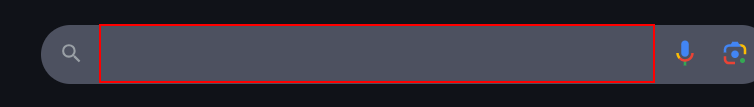
Workflow: Main

Step 1: type "[str_topic+ "[k(enter)]"]" into the text box

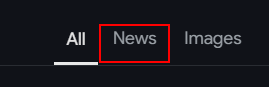
Step 2: click on the element 'News'

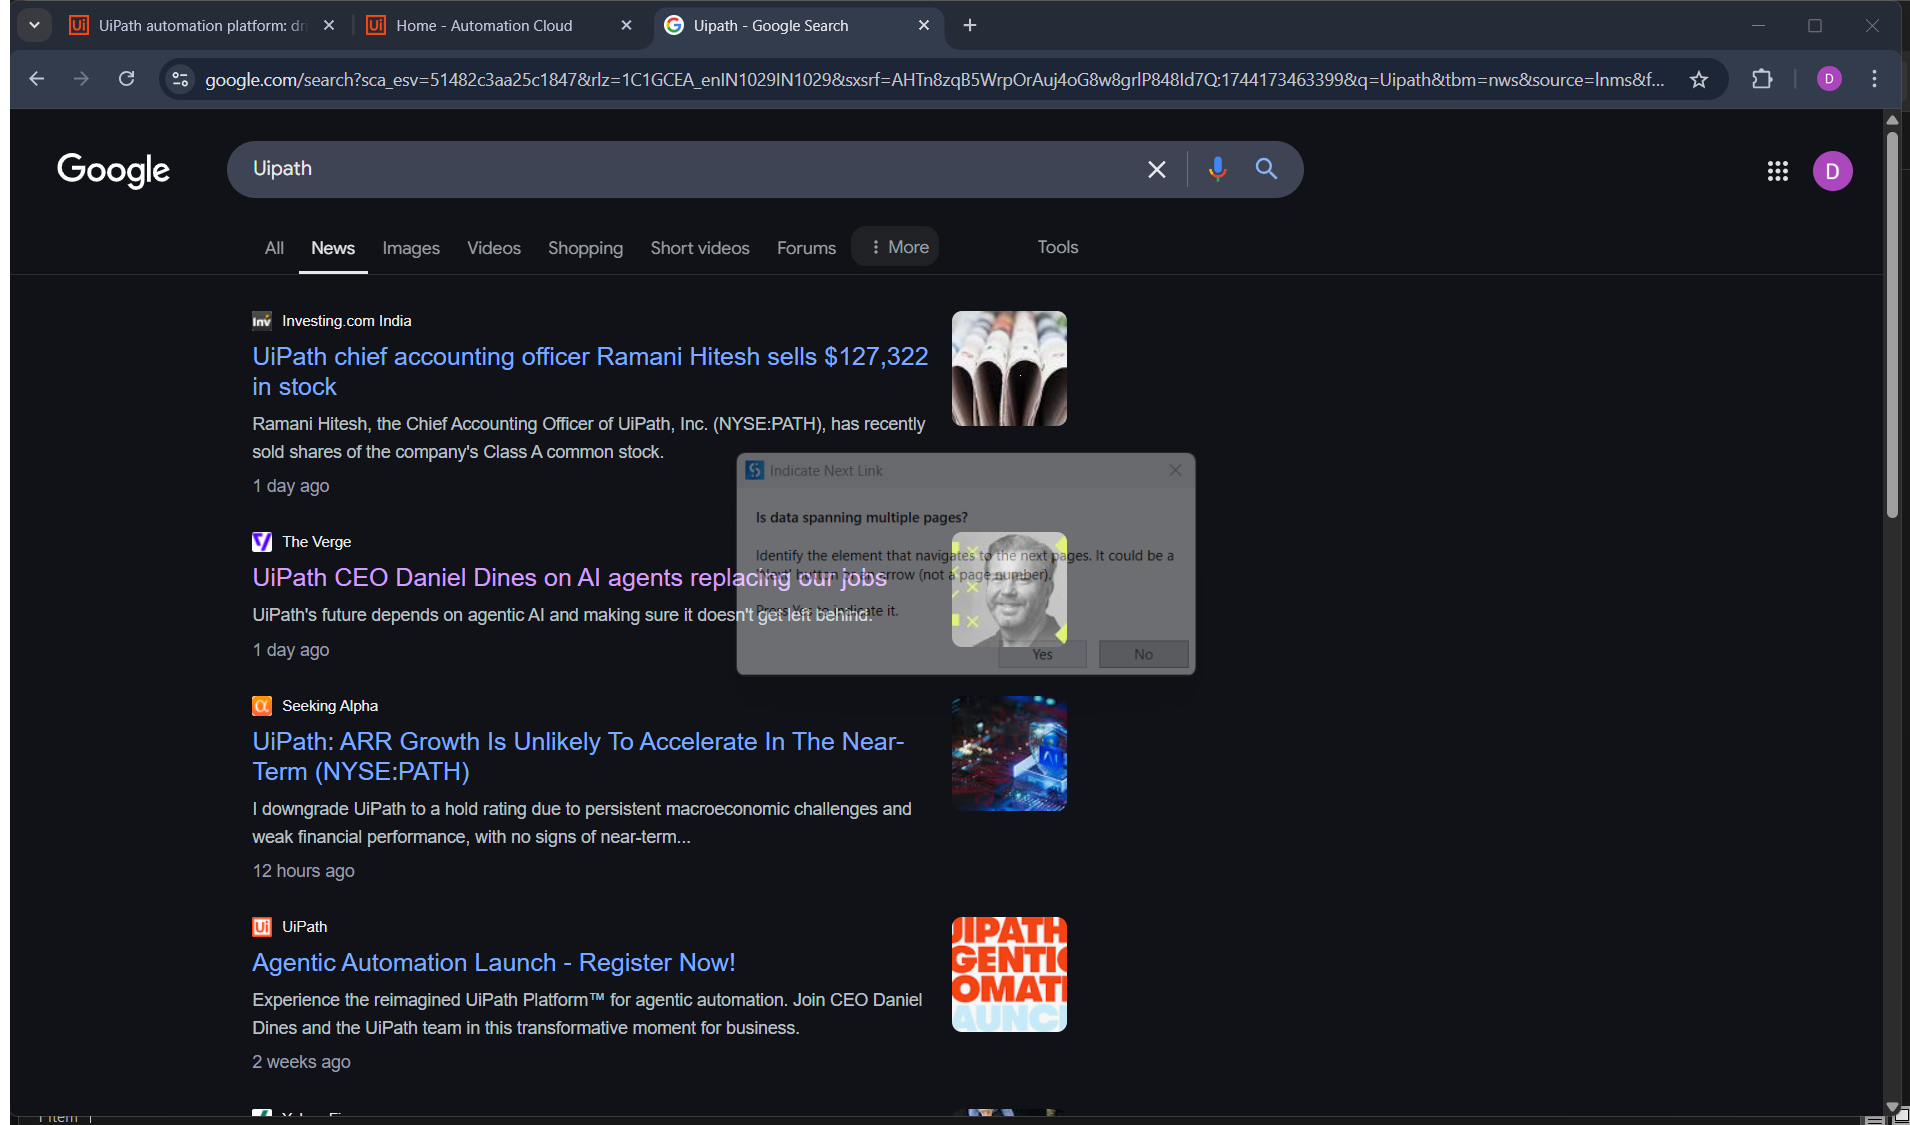
Step 3: Attach Browser 'Uipath Go Page' in window '*Google*' (chrome.exe)

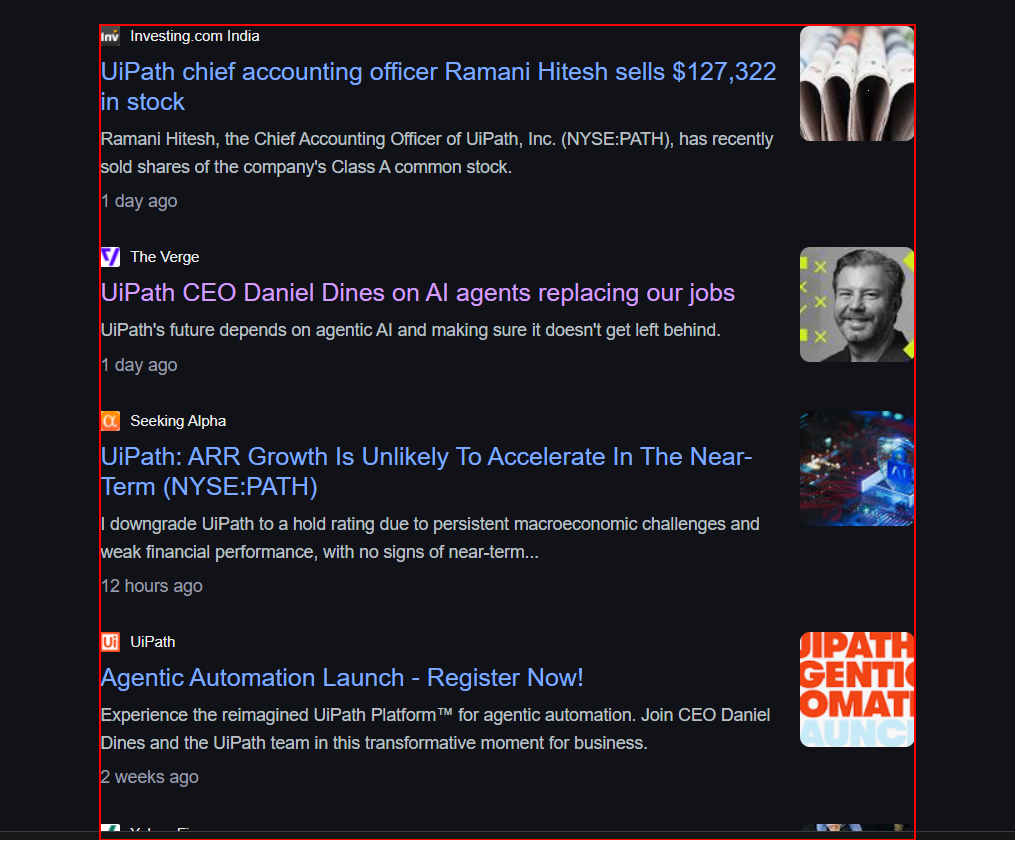
Step 4: get-text from the element